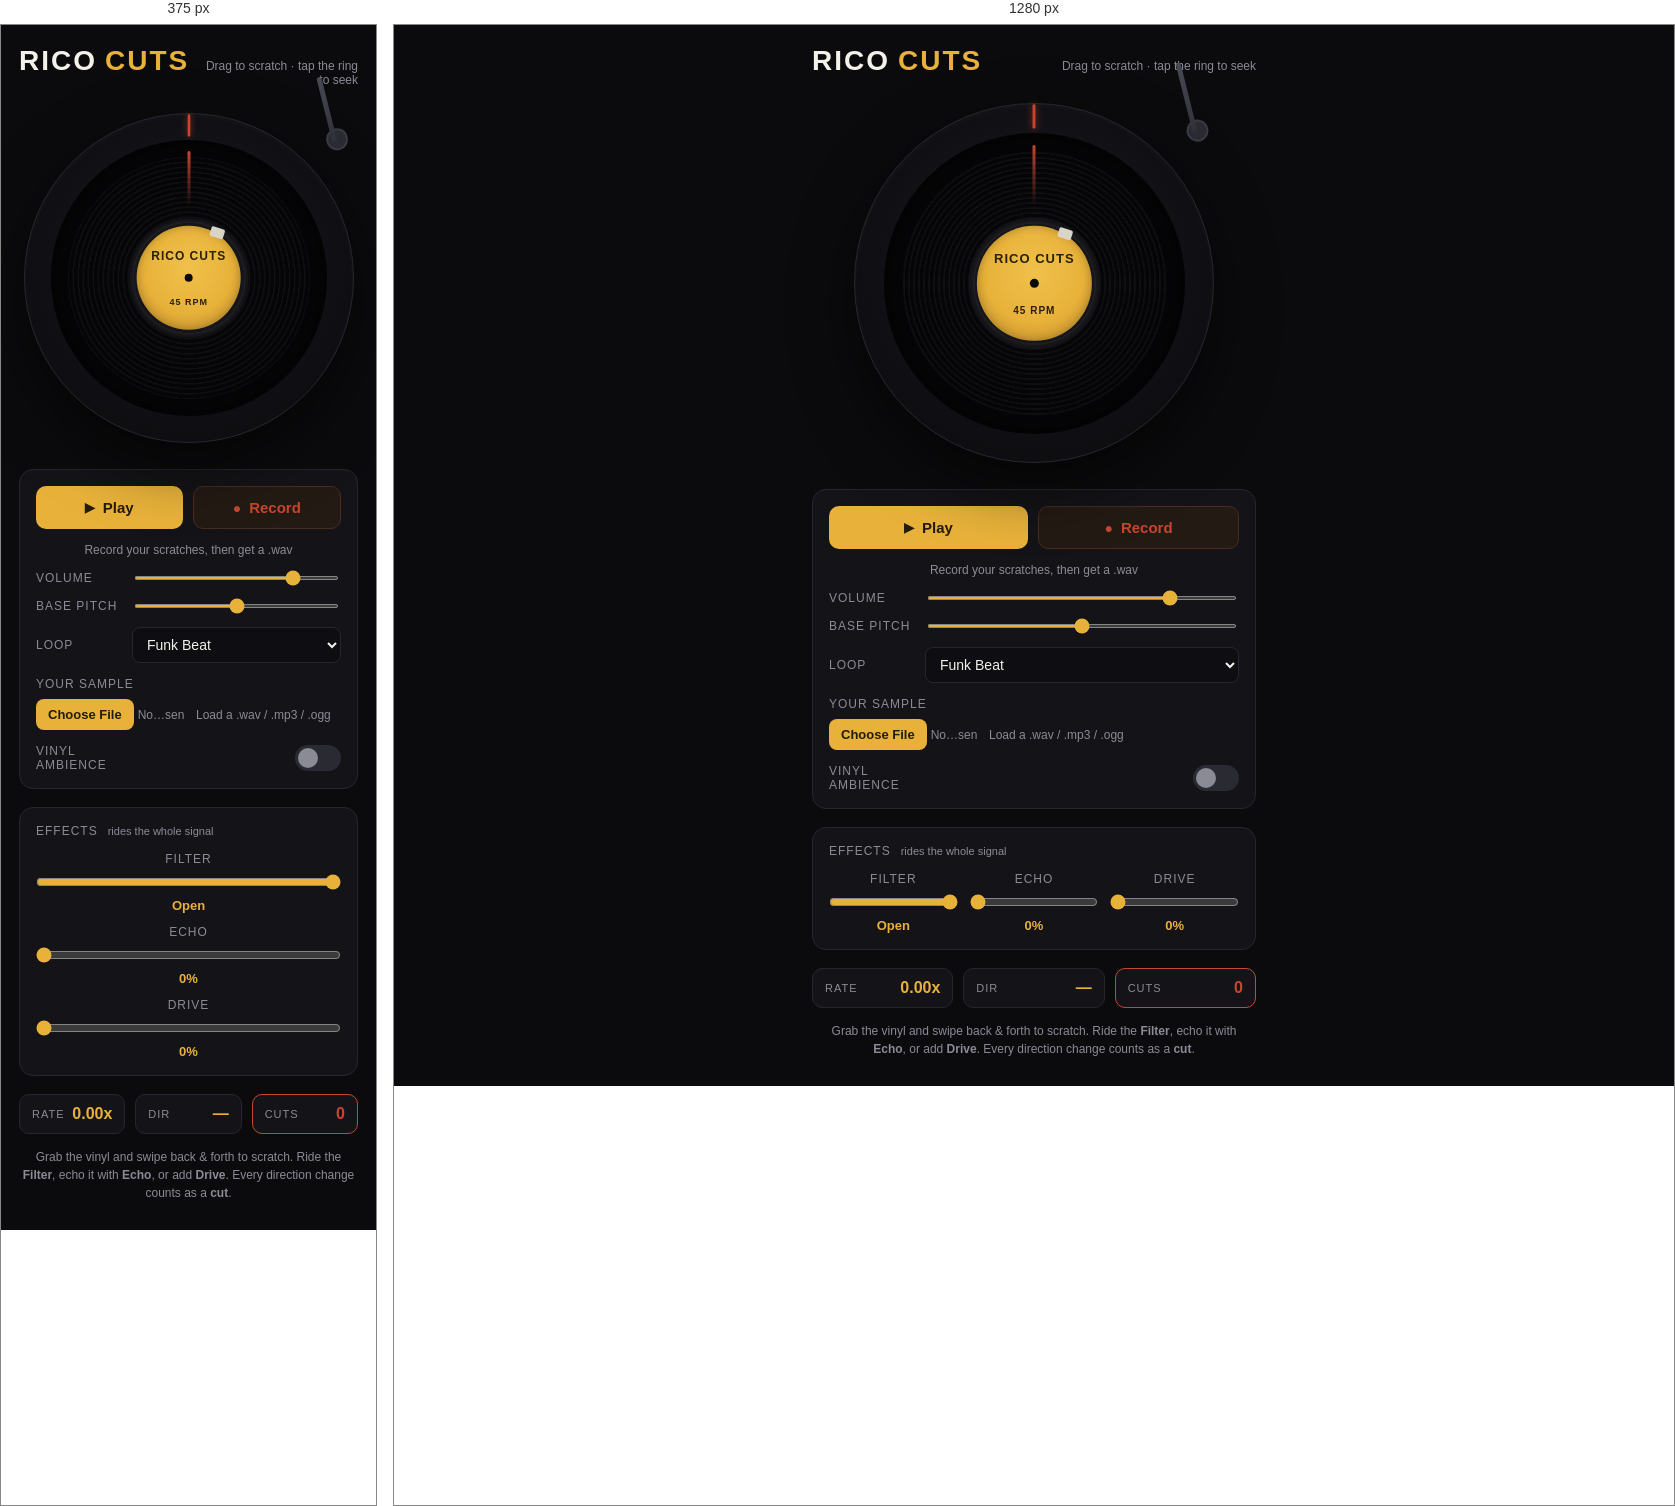
Rendered at 375 px and 1280 px, left to right.

<!-- file: index.html -->
<!DOCTYPE html>
<html lang="en">
  <head>
    <meta charset="UTF-8" />
    <meta name="viewport" content="width=device-width, initial-scale=1.0, user-scalable=no" />
    <meta name="theme-color" content="#0b0b0d" />
    <title>Rico Cuts</title>
    <link rel="stylesheet" href="style.css" />
  </head>
  <body>
    <main class="stage">
      <header class="topbar">
        <div class="brand">
          <span class="brand-mark">RICO</span>
          <span class="brand-sub">CUTS</span>
        </div>
        <p class="tagline">Drag to scratch · tap the ring to seek</p>
      </header>

      <section class="deck" aria-label="Turntable">
        <!-- Platter -->
        <div class="platter" id="platter">
          <!-- Waveform ring: the loop's transients, with a live playhead marker -->
          <svg class="waveform" viewBox="-100 -100 200 200" aria-hidden="true">
            <path class="wave-path" id="wavePath" />
            <g class="wave-marker" id="waveMarker">
              <line x1="0" y1="-87" x2="0" y2="-99" />
            </g>
          </svg>
          <div class="record" id="record" role="slider" aria-label="Turntable record" aria-valuemin="0" aria-valuemax="360" aria-valuenow="0" tabindex="0">
            <div class="record-grooves"></div>
            <div class="record-label">
              <span class="label-top">RICO CUTS</span>
              <span class="label-bottom">45 RPM</span>
              <span class="label-dot"></span>
            </div>
            <!-- Marker so rotation is visible -->
            <div class="record-marker"></div>
          </div>
          <!-- Tonearm -->
          <div class="tonearm" id="tonearm">
            <div class="tonearm-base"></div>
            <div class="tonearm-rod"></div>
            <div class="tonearm-head"></div>
          </div>
        </div>
      </section>

      <section class="controls">
        <div class="actions">
          <button class="btn btn-primary" id="playBtn" type="button" aria-pressed="false">
            <span class="btn-icon">▶</span>
            <span class="btn-text">Play</span>
          </button>
          <button class="btn btn-rec" id="recBtn" type="button" aria-pressed="false">
            <span class="btn-icon">●</span>
            <span class="btn-text">Record</span>
          </button>
        </div>
        <p class="rec-status" id="recStatus">Record your scratches, then get a .wav</p>

        <div class="control-group">
          <label class="control-label" for="volume">Volume</label>
          <input class="slider" id="volume" type="range" min="0" max="100" value="80" />
        </div>

        <div class="control-group">
          <label class="control-label" for="pitch">Base Pitch</label>
          <input class="slider" id="pitch" type="range" min="50" max="150" value="100" />
        </div>

        <div class="track-select">
          <label class="control-label" for="track">Loop</label>
          <select id="track" class="select">
            <option value="funk">Funk Beat</option>
            <option value="boom">Boom Bap</option>
            <option value="tone">Sine Stab</option>
            <option value="stab">Horn Stab</option>
            <option value="bass">808 Groove</option>
            <option value="vox">Vocal Phrase</option>
          </select>
        </div>

        <div class="track-select load-row">
          <label class="control-label" for="loadFile">Your sample</label>
          <div class="load-wrap">
            <input class="file-input" id="loadFile" type="file" accept="audio/*,.wav,.mp3,.ogg,.m4a,.aiff,.flac" />
            <span class="file-name" id="sampleName">Load a .wav / .mp3 / .ogg</span>
          </div>
        </div>

        <div class="control-group toggle-row">
          <span class="control-label">Vinyl ambience</span>
          <button class="switch" id="ambientBtn" type="button" role="switch" aria-pressed="false" aria-label="Toggle vinyl crackle and needle drop">
            <span class="switch-knob"></span>
          </button>
        </div>
      </section>

      <!-- Effects bus -->
      <section class="controls fx-panel" aria-label="Effects">
        <div class="fx-head">
          <span class="control-label">EFFECTS</span>
          <span class="fx-note">rides the whole signal</span>
        </div>
        <div class="fx-grid">
          <div class="fx">
            <label class="control-label" for="fxFilter">Filter</label>
            <input class="slider" id="fxFilter" type="range" min="0" max="100" value="100" />
            <span class="mini-val" id="fxFilterVal">Open</span>
          </div>
          <div class="fx">
            <label class="control-label" for="fxEcho">Echo</label>
            <input class="slider" id="fxEcho" type="range" min="0" max="100" value="0" />
            <span class="mini-val" id="fxEchoVal">0%</span>
          </div>
          <div class="fx">
            <label class="control-label" for="fxDrive">Drive</label>
            <input class="slider" id="fxDrive" type="range" min="0" max="100" value="0" />
            <span class="mini-val" id="fxDriveVal">0%</span>
          </div>
        </div>
      </section>

      <!-- Drop overlay for drag & drop sample loading -->
      <div class="dropzone" id="dropzone" aria-hidden="true">
        <p>Drop your audio to scratch it</p>
      </div>

      <footer class="hud">
        <div class="readout"><span class="readout-key">RATE</span><span class="readout-val" id="rateVal">0.00x</span></div>
        <div class="readout"><span class="readout-key">DIR</span><span class="readout-val" id="dirVal">—</span></div>
        <div class="readout cutout"><span class="readout-key">CUTS</span><span class="readout-val" id="cutsVal">0</span></div>
        <span class="engine-badge" id="engineTag" hidden></span>
        <p class="hint">Grab the vinyl and swipe back &amp; forth to scratch. Ride the <strong>Filter</strong>, echo it with
          <strong>Echo</strong>, or add <strong>Drive</strong>. Every direction change counts as a <strong>cut</strong>.</p>
      </footer>
    </main>

    <script src="game.js"></script>
  </body>
</html>


/* @media block from style.css */
@media (max-width: 400px) {
  .fx-grid {
    grid-template-columns: 1fr;
  }
}